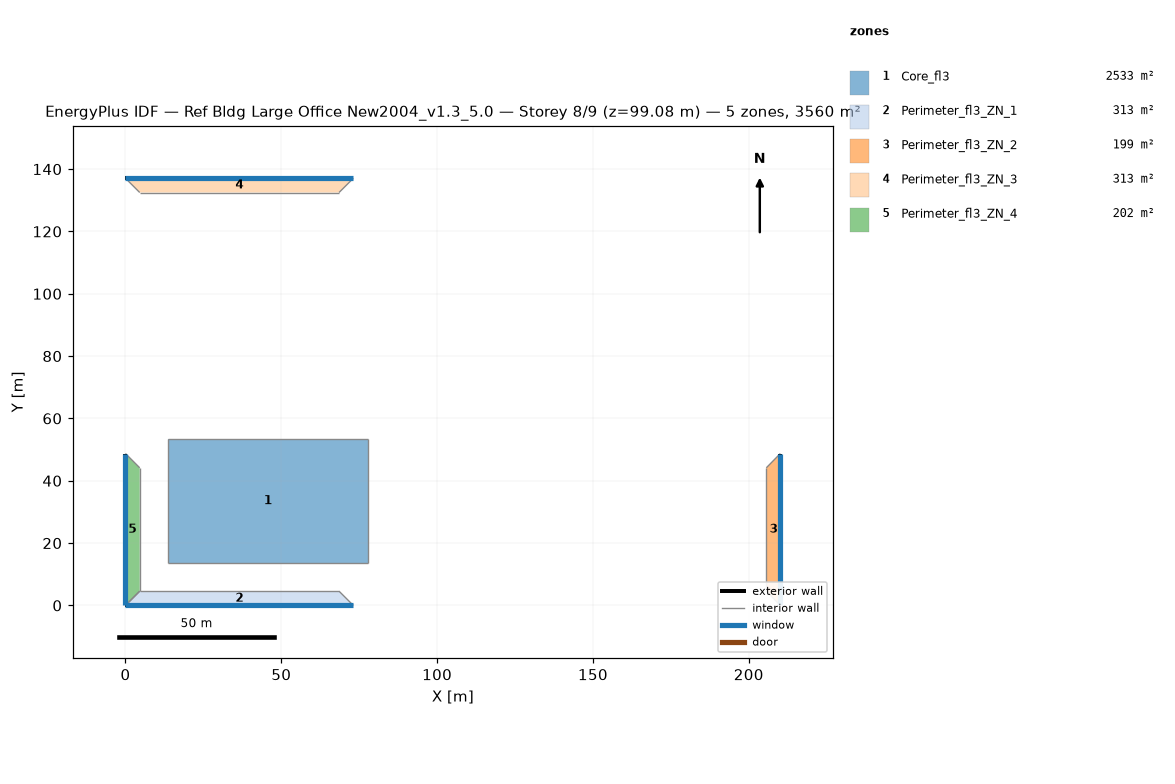
=== STOREY PLAN SPEC (per zone: floor XY polygon, exterior-wall plan segments, windows/doors) ===
zone 1: Core_fl3  (2532.6 m²)
  floor: (77.68, 53.31) (77.68, 13.72) (13.72, 13.72) (13.72, 53.31)
  interior walls: 4
zone 2: Perimeter_fl3_ZN_1  (313.4 m²)
  floor: (68.53, 4.57) (73.11, 0.00) (0.00, 0.00) (4.57, 4.57)
  exterior wall: (0.00, 0.00) – (73.11, 0.00)  [73.1 m]
    window: (0.00, 0.00) – (73.11, 0.00)  [116.2 m²]
  interior walls: 3
zone 3: Perimeter_fl3_ZN_2  (198.7 m²)
  floor: (205.63, 44.16) (210.13, 48.74) (210.13, 0.00) (205.63, 4.57)
  exterior wall: (210.13, 0.00) – (210.13, 48.74)  [48.7 m]
    window: (210.13, 0.00) – (210.13, 48.74)  [77.5 m²]
  interior walls: 3
zone 4: Perimeter_fl3_ZN_3  (313.2 m²)
  floor: (4.57, 132.49) (0.00, 137.06) (73.11, 137.06) (68.53, 132.49)
  exterior wall: (73.11, 137.06) – (0.00, 137.06)  [73.1 m]
    window: (73.11, 137.06) – (0.00, 137.06)  [116.2 m²]
  interior walls: 3
zone 5: Perimeter_fl3_ZN_4  (202.0 m²)
  floor: (4.57, 4.57) (0.00, 0.00) (0.00, 48.74) (4.57, 44.16)
  exterior wall: (0.00, 48.74) – (0.00, 0.00)  [48.7 m]
    window: (0.00, 48.74) – (0.00, 0.00)  [77.5 m²]
  interior walls: 3

=== DERIVED (storey summary) ===
Building: Ref Bldg Large Office New2004_v1.3_5.0
Storey: 8 of 9  (floor level z = 99.08 m)
Storey gross floor area: 3559.9 m²
Zones on this storey: 5
  - Core_fl3: floor 2532.6 m²
  - Perimeter_fl3_ZN_1: floor 313.4 m²; exterior wall 73.1 m (200.3 m²); 1 window(s) 116.2 m²; WWR 58.0%
  - Perimeter_fl3_ZN_2: floor 198.7 m²; exterior wall 48.7 m (133.5 m²); 1 window(s) 77.5 m²; WWR 58.0%
  - Perimeter_fl3_ZN_3: floor 313.2 m²; exterior wall 73.1 m (200.3 m²); 1 window(s) 116.2 m²; WWR 58.0%
  - Perimeter_fl3_ZN_4: floor 202.0 m²; exterior wall 48.7 m (133.5 m²); 1 window(s) 77.5 m²; WWR 58.0%
Zone adjacency (shared interzone walls):
  - Core_fl3 ↔ Perimeter_fl3_ZN_1
  - Core_fl3 ↔ Perimeter_fl3_ZN_2
  - Core_fl3 ↔ Perimeter_fl3_ZN_3
  - Core_fl3 ↔ Perimeter_fl3_ZN_4
  - Perimeter_fl3_ZN_1 ↔ Perimeter_fl3_ZN_2
  - Perimeter_fl3_ZN_1 ↔ Perimeter_fl3_ZN_4
  - Perimeter_fl3_ZN_2 ↔ Perimeter_fl3_ZN_3
  - Perimeter_fl3_ZN_3 ↔ Perimeter_fl3_ZN_4